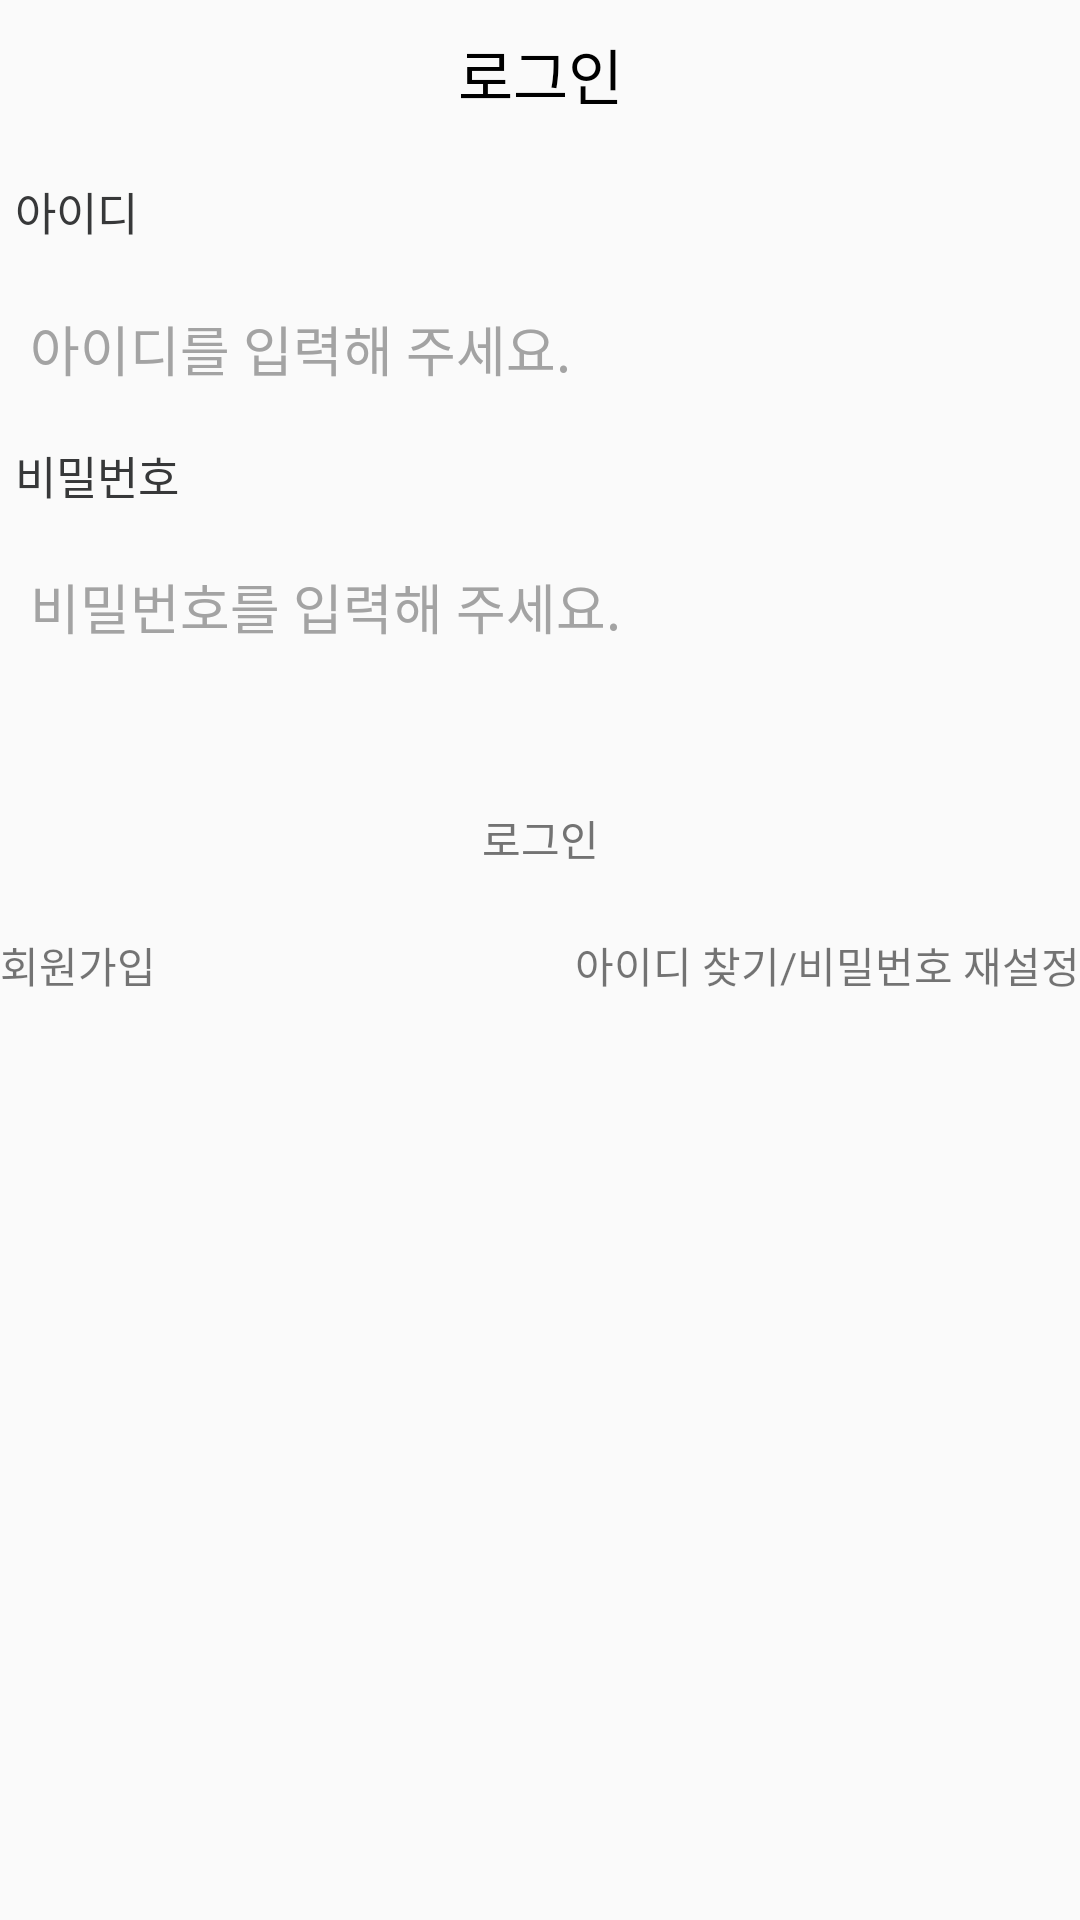

Reconstruct the res/layout file that produces this screen, plus the resources it refers to.
<!-- AndroidManifest.xml: application theme Theme.example -->
<!-- res/layout/activity_login.xml -->
<?xml version="1.0" encoding="utf-8"?>
<LinearLayout android:layout_width="match_parent"
    android:layout_height="match_parent"
    xmlns:app="http://schemas.android.com/apk/res-auto"
    android:layout_marginTop="60dp"
    android:layout_marginLeft="15dp"
    android:layout_marginRight="15dp"
    android:layout_marginBottom="30dp"
    android:orientation="vertical"
    xmlns:android="http://schemas.android.com/apk/res/android">

    <TextView
        android:layout_width="match_parent"
        android:layout_height="wrap_content"
        android:layout_marginStart="8dp"
        android:layout_marginTop="10dp"
        android:layout_marginEnd="8dp"
        android:text="로그인"
        android:textColor="@color/black"
        android:textSize="20sp"
        android:textAlignment="center"/>

    <TextView
        android:layout_width="wrap_content"
        android:layout_height="wrap_content"
        android:layout_marginTop="20dp"
        android:layout_marginLeft="5dp"
        android:text="아이디"
        android:textColor="@color/black_gray"
        android:textSize="15sp"/>

    <EditText
        android:id="@+id/LoginID"
        android:layout_width="match_parent"
        android:layout_height="50dp"
        android:layout_marginTop="10dp"
        android:background="@drawable/round_shape_sky_blue"
        android:hint="아이디를 입력해 주세요."
        android:inputType="text"
        android:paddingLeft="10dp"
        android:textColorHint="@color/mid_gray" />

    <TextView
        android:layout_width="wrap_content"
        android:layout_height="wrap_content"
        android:layout_marginTop="6dp"
        android:layout_marginLeft="5dp"
        android:text="비밀번호"
        android:textColor="@color/black_gray"
        android:textSize="15sp"/>

    <EditText
        android:id="@+id/LoginPassword"
        android:layout_width="match_parent"
        android:layout_height="50dp"
        android:layout_marginTop="8dp"
        android:paddingLeft="10dp"
        android:background="@drawable/round_shape_sky_blue"
        android:textColorHint="@color/mid_gray"
        android:hint="비밀번호를 입력해 주세요."
        android:inputType="textPassword"/>


    <Button
        android:id="@+id/LoginButton"
        android:layout_width="match_parent"
        android:layout_height="wrap_content"
        android:layout_marginTop="28dp"
        android:background="@drawable/round_shape_gray"
        android:text="로그인"
        android:textColor="@color/dark_gray"/>


    <LinearLayout
        android:layout_width="match_parent"
        android:layout_height="wrap_content"
        android:orientation="horizontal"
        android:layout_marginTop="8dp">

        <TextView
            android:id="@+id/SignUp"
            android:layout_width="wrap_content"
            android:layout_height="wrap_content"
            android:layout_gravity="left"
            android:text="회원가입"/>

        <TextView
            android:id="@+id/FindId"
            android:layout_width="wrap_content"
            android:layout_height="wrap_content"
            android:gravity="right"
            android:layout_weight="1"
            android:text="아이디 찾기"/>
        <TextView
            android:layout_width="wrap_content"
            android:layout_height="wrap_content"
            android:text="/"/>
        <TextView
            android:id="@+id/RePassword"
            android:layout_width="wrap_content"
            android:layout_height="wrap_content"
            android:text="비밀번호 재설정"/>
    </LinearLayout>

</LinearLayout>
<!-- resources referenced by this layout -->
<resources>
  <color name="black">#FF000000</color>
  <color name="black_gray">#FF373839</color>
  <color name="dark_gray">#FF737373</color>
  <color name="mid_gray">#FFA3A3A3</color>
  <style name="Theme.example" parent="Base.Theme.example" />
  <style name="Base.Theme.example" parent="Theme.AppCompat.DayNight.NoActionBar">
          
          
      </style>
</resources>
